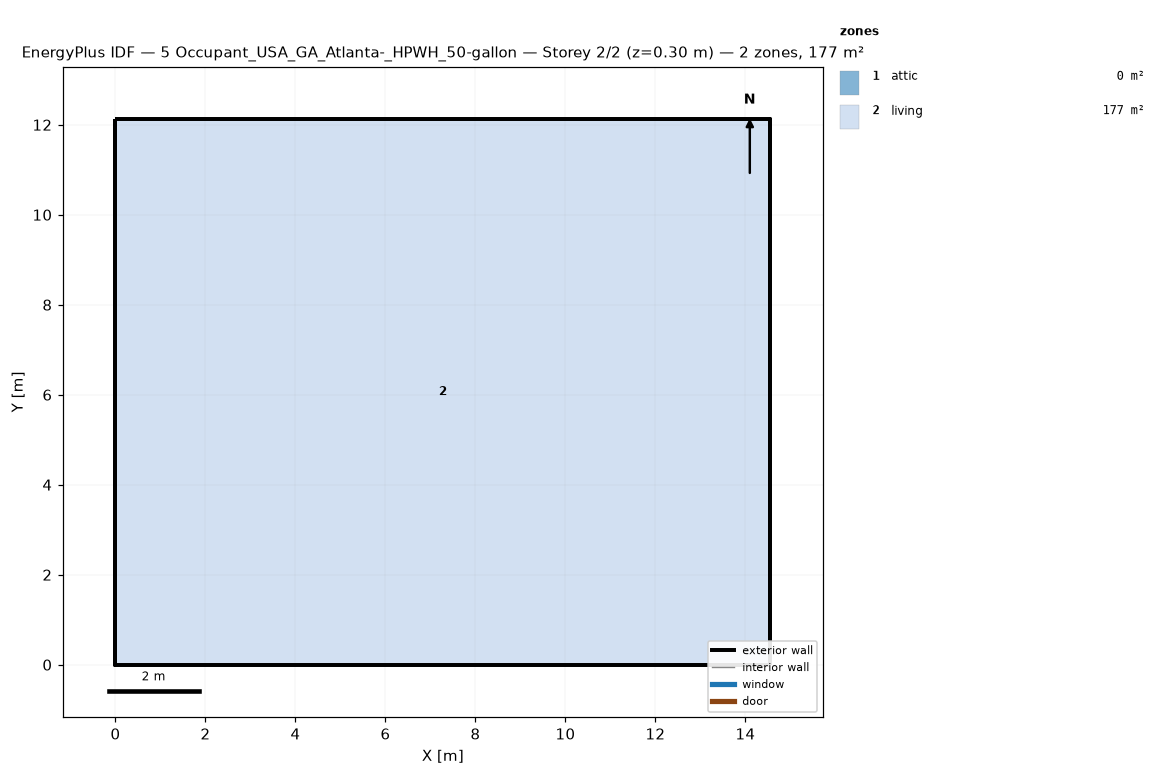
=== STOREY PLAN SPEC (per zone: floor XY polygon, exterior-wall plan segments, windows/doors) ===
zone 1: attic  (0.0 m²)
  exterior wall: (14.55, 0.00) – (14.55, 12.13) – (14.55, 6.06)  [18.2 m]
  exterior wall: (0.00, 12.13) – (0.00, 0.00) – (0.00, 6.06)  [18.2 m]
zone 2: living  (176.5 m²)
  floor: (0.00, 0.00) (0.00, 12.13) (14.55, 12.13) (14.55, 0.00)
  exterior wall: (0.00, 0.00) – (14.55, 0.00)  [14.6 m]
  exterior wall: (14.55, 0.00) – (14.55, 12.13)  [12.1 m]
  exterior wall: (14.55, 12.13) – (0.00, 12.13)  [14.6 m]
  exterior wall: (0.00, 12.13) – (0.00, 0.00)  [12.1 m]

=== DERIVED (storey summary) ===
Building: 5 Occupant_USA_GA_Atlanta-_HPWH_50-gallon
Storey: 2 of 2  (floor level z = 0.30 m)
Storey gross floor area: 176.5 m²
Zones on this storey: 2
  - attic: floor 0.0 m²; exterior wall 36.4 m (24.5 m²); WWR 0.0%
  - living: floor 176.5 m²; exterior wall 53.4 m (146.4 m²); WWR 0.0%
Zone adjacency: (none detected)